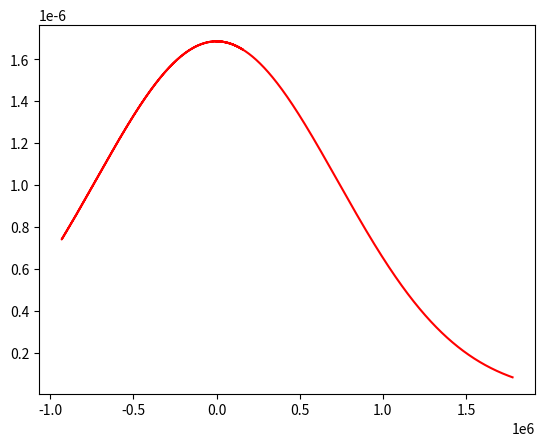

The matplotlib source for this figure:
import numpy as np
import matplotlib.pyplot as plt
import math
 
r=np.linspace(0,1,num=10000)
print("random number btw o to 1=",r);
m=9.11*10**(-31);
print("mass of the elctron=",m);
k=8.62*10**(-5);
print("Boltzman constant=",k);
T1=3;
print("Temperature of hot plasma=",T1);
T2=4;
print("Temperature of cold plasma=",T2);
Eps1=3*T1*r;
print("the value of epsilon=",Eps1);
Eps2=3*T2*r;
print("the value of epsilon=",Eps2);
eg=1.602*10**(-19);
print("charge of electron=",eg);
z=np.cos(2*np.pi*r);
print("The value of cos phi=", z);
x=np.sin(np.arccos((1-r)**0.5));
print("The value of sin theta=", x);
p=np.cos(np.arccos((1-r)**0.5));
print("The value of cos theta=", p);


vz1=(((2*eg*Eps1)/m)**0.5)*x*z;
print("The values of vz of hot plasma=",vz1);
vpf1= ((m/(2*eg))**0.5)*(np.exp((-m*vz1*vz1)/(2*eg*T1)))
print("The values of vpf of hot plasma",vpf1)
fig , ax= plt.subplots()
ax.plot(vz1,vpf1,color="red",label="hot")
plt.show()
